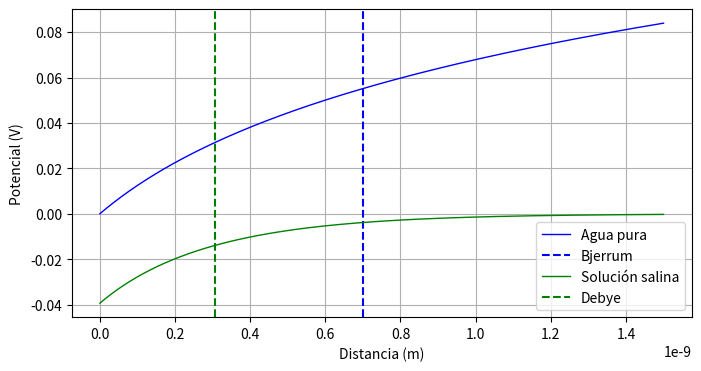
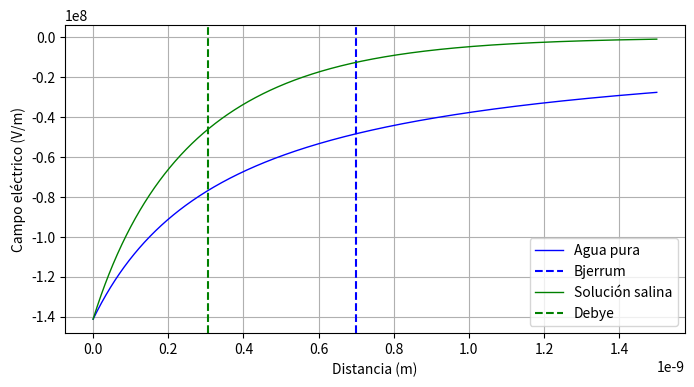
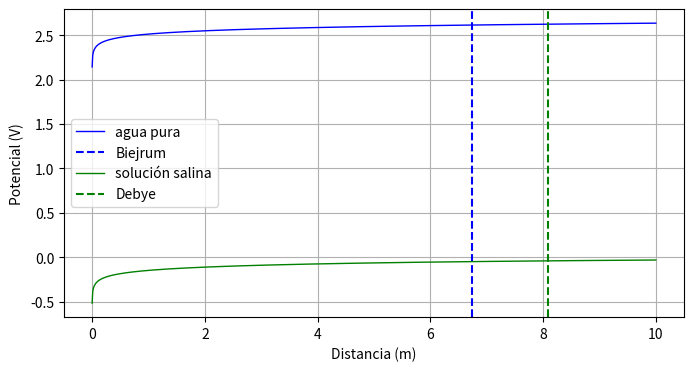
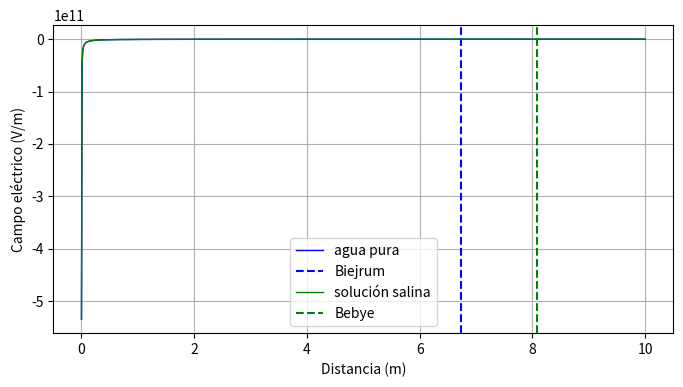

Here is the Python script that generated these plots, in order:
# Solución de la Ecuación de Poisson-Boltzmann para un plano infinito

# Importando paquetes necesarios
import numpy as np
import matplotlib.pyplot as plt


# Definiendo constantes
epsilon_0 = 8.854187128 * (10**(-12))                         # Cte dielectrica vacío. SI: F/m
epsilon_h2o = 80. * epsilon_0                                 # Cte dielectrica agua. SI: F/m
#epsilon_h2o = 78.54 * epsilon_0                              # Cte dielectrica agua. SI: F/m
k_B = 1.380649 * (10**(-23))                                  # Constante de Boltzmann. SI: J/K
q_e = 1.602176634 * (10**(-19))                               # Carga del electrón. SI: C
#sigma_q = (10**10) * q_e                                     # Densidad superficial de carga del plano infinito. SI: C/m
sigma_q = 0.1                                                 # Densidad superficial de carga del plano infinito. SI: C/m
#T = 273.15 + 37.                                             # Temperatura. SI: K
T = 273.15 + 25.                                              # Temperatura. SI: K


# Longitud de Bjerrum
l_B = (( q_e * q_e )/( 4 * np.pi * epsilon_h2o * k_B * T))    # SI: m
print('Longitud de Bjerrum', l_B)


# Concentración de sal de la solución salina
n = 6.02214076 * (10 ** 26)                                   # factor de conversión de molar a SI
c = 1                                                         # M (molar)
c_inf = c * n                                                 # SI: partículas/metro cúbico


#Longitud de Debye
landa_D = (1 / np.sqrt(8 * np.pi * l_B * c_inf) )
print('Longitud de Debye', landa_D)


# Valiables para simplificar el cálculo
x_0 = (( q_e )/( 2 * np.pi * l_B * sigma_q ))                 # SI: m
exp = ( q_e / ( 2 * np.pi * l_B * landa_D * sigma_q ) ) * ( 1 + np.sqrt( ( 1 + ( ( 2 * np.pi * l_B * landa_D * sigma_q ) / q_e ) **2 ) ) )


# Potencial al que equivale 1 unidad del potencial reescalado
v = (k_B * T)/q_e
print('Unidad otencial reescalado (V)', v)


# Distancia desde la superfície del plano
A = 10**(-10)                                                 # Factor conversion Angstrom a metros
x = np.linspace(0.001 * A, 15 * A, 1000)                      # SI: m


# Solución de la Ecuación de Poisson-Boltzmann en el vacío
V_vacio = ( sigma_q / ( 2 * epsilon_0 ) ) * x
E_vacio = np.linspace(( -sigma_q / ( 2 * epsilon_0 ) ), ( -sigma_q / ( 2 * epsilon_0 ) ), 1000)


# Solución de la Ecuación de Poisson-Boltzmann en agua pura
V_h2o = 2 * ( ( k_B * T ) / q_e ) * np.log( 1 + ( x / x_0 ) )                             # SI: V
E_h2o = -2 * ( ( k_B * T ) / ( q_e * x_0 ) ) * ( 1 / ( 1 + ( x/x_0 ) ) )                  # SI: V/m


# Solución de la Ecuación de Poisson-Boltzmann en una solución salina
V_sal = -2 * ( ( k_B * T ) / q_e ) * np.log( ( 1 + ( np.exp( -x/landa_D ) * ( 1 / exp ) ) ) / ( 1 - ( np.exp( -x/landa_D ) * ( 1 / exp ) ) ) )                       # SI: V
#E_sal = ( ( -4 * k_B * T * landa_D ) / q_e ) * ( 1 / exp ) * np.exp( -x / landa_D ) / ( 1 - ( (( 1 / exp )*( 1 / exp )) * np.exp( (-2 * x) / landa_D  ) ) )
E_sal = ( ( 4 * k_B * T * ( 1 / exp ) ) / ( q_e * landa_D ) ) * ( ( np.exp( x/landa_D ) ) / ( ( ( 1 / exp )* ( 1 / exp )) - np.exp( (2*x)/landa_D ) ) )              # SI: V/m


# Representación gráfica potencial eléctrico
plt.figure(figsize=(8, 4))
#plt.title("Regresión lineal", fontsize="18")
#plt.plot(x, V_vacio, 'o', markersize="1", color="blue")
plt.plot(x, V_h2o, '-', linewidth="1", color="blue", label = 'Agua pura')
plt.axvline(x=l_B, linestyle = '--', color = 'blue', label = 'Bjerrum')
plt.plot(x, V_sal, '-', linewidth="1", color="green", label = 'Solución salina')
plt.axvline(x=landa_D, linestyle = '--', color = 'green', label = 'Debye')
#plt.axvline(x=x_0)
#plt.plot(x, V_h2o, '-', linewidth="1", color="red")
plt.ylabel('Potencial (V)', fontsize="10")
plt.xlabel('Distancia (m)', fontsize="10")
plt.xticks(fontsize=10)
plt.yticks(fontsize=10)
plt.legend(fontsize=10)
plt.grid(True)
plt.show()


# Representación gráfica campo eléctrico
plt.figure(figsize=(8, 4))
#plt.title("Regresión lineal", fontsize="18")
#plt.plot(x, E_vacio, '-', linewidth="1", color="black")
plt.plot(x, E_h2o, '-', linewidth="1", color="blue", label = 'Agua pura')
plt.axvline(x=l_B, linestyle = '--', color = 'blue', label = 'Bjerrum')
plt.plot(x, E_sal, '-', linewidth="1", color="green", label = 'Solución salina')
plt.axvline(x=landa_D, linestyle = '--', color = 'green', label = 'Debye')
#plt.axvline(x=x_0)
#plt.plot(x, V_h2o, '-', linewidth="1", color="red")
plt.ylabel('Campo eléctrico (V/m)', fontsize="10")
plt.xlabel('Distancia (m)', fontsize="10")
plt.xticks(fontsize=10)
plt.yticks(fontsize=10)
plt.legend(fontsize=10)
plt.grid(True)
plt.show()



import numpy as np
import matplotlib.pyplot as plt


# Constantes
A = 10**(10)                                                 # Angstrom

epsilon_0 = (8.854187128 * (10**(-12))) / (A**3)                        # SI: F/m

epsilon_h2o = 80. * epsilon_0                                # SI: F/m
#epsilon_h2o = 78.54 * epsilon_0                                 # SI: F/m

k_B = 1.380649 * (10**(-23)) * (A**2)                                 # SI: J/K

q_e = 1.602176634 * (10**(-19))                               # SI: C

sigma_q = 1 * A                                               # SI: C/m

T = 273.15 + 37.                                              # SI: K
#T = 273.15 + 25.                                              # SI: K

l_B = (( q_e * q_e )/( 4 * np.pi * epsilon_h2o * k_B * T))        # SI: m
print(l_B)
x_0 = (( q_e )/( 2 * np.pi * l_B * sigma_q )) * A                   # SI: m

n = 6.02214076 * (10 ** -4)
c_inf = (0.15 * n)                                                  # SI:: M (molar)

landa_D = (1 / np.sqrt(8 * np.pi * l_B * c_inf) )
print(landa_D)

exp = ( q_e / ( 2 * np.pi * l_B * landa_D * sigma_q ) ) * ( 1 + np.sqrt( ( 1 + ( ( 2 * np.pi * l_B * landa_D * sigma_q ) / q_e ) **2 ) ) )




x = np.linspace(0.001  , 10, 1000)             # Angstrom
#print(x)

# Vacio
V_vacio = ( sigma_q / ( 2 * epsilon_0 ) ) * x
E_vacio = np.linspace(( -sigma_q / ( 2 * epsilon_0 ) ), ( -sigma_q / ( 2 * epsilon_0 ) ), 1000)

# Agua pura
V_h2o = 2 * ( ( k_B * T ) / q_e ) * np.log( 1 + ( x / x_0 ) ) * (A**-2)
E_h2o = -2 * ( ( k_B * T ) / ( q_e * x_0 ) ) * ( 1 / ( 1 + ( x/x_0 ) ) ) * (A**-1)

# Solución salina
V_sal = -2 * ( ( k_B * T ) / q_e ) * np.log( ( 1 + ( np.exp( -x/landa_D ) * ( 1 / exp ) ) ) / ( 1 - ( np.exp( -x/landa_D ) * ( 1 / exp ) ) ) ) * (A**-2)
#E_sal = ( ( -4 * k_B * T * landa_D ) / q_e ) * ( 1 / exp ) * np.exp( -x / landa_D ) / ( 1 - ( (( 1 / exp )*( 1 / exp )) * np.exp( (-2 * x) / landa_D  ) ) )
E_sal = ( ( 4 * k_B * T * ( 1 / exp ) ) / ( q_e * landa_D ) ) * ( ( np.exp( x/landa_D ) ) / ( ( ( 1 / exp )* ( 1 / exp )) - np.exp( (2*x)/landa_D ) ) ) * (A**-1)


#Representación gráfica potencial eléctrico
plt.figure(figsize=(8, 4))
#plt.title("Regresión lineal", fontsize="18")
#plt.plot(x, V_vacio, 'o', markersize="1", color="blue")
plt.plot(x, V_h2o, '-', linewidth="1", color="blue", label = 'agua pura')
plt.axvline(x=l_B, linestyle = '--', color = 'blue', label = 'Biejrum')
plt.plot(x, V_sal, '-', linewidth="1", color="green", label = 'solución salina')
plt.axvline(x=landa_D, linestyle = '--', color = 'green', label = 'Debye')
#plt.axvline(x=x_0)
#plt.plot(x, V_h2o, '-', linewidth="1", color="red")
plt.ylabel('Potencial (V)', fontsize="10")
plt.xlabel('Distancia (m)', fontsize="10")
plt.xticks(fontsize=10)
plt.yticks(fontsize=10)
plt.legend(fontsize=10)
plt.grid(True)
plt.show()


#Representación gráfica campo eléctrico
plt.figure(figsize=(8, 4))
#plt.title("Regresión lineal", fontsize="18")
#plt.plot(x, E_vacio, '-', linewidth="1", color="black")
plt.plot(x, E_h2o, '-', linewidth="1", color="blue", label = 'agua pura')
plt.axvline(x=l_B, linestyle = '--', color = 'blue', label = 'Biejrum')
plt.plot(x, E_sal, '-', linewidth="1", color="green", label = 'solución salina')
plt.axvline(x=landa_D, linestyle = '--', color = 'green', label = 'Bebye')
#plt.axvline(x=x_0)
#plt.plot(x, V_h2o, '-', linewidth="1", color="red")
plt.ylabel('Campo eléctrico (V/m)', fontsize="10")
plt.xlabel('Distancia (m)', fontsize="10")
plt.xticks(fontsize=10)
plt.yticks(fontsize=10)
plt.legend(fontsize=10)
plt.grid(True)
plt.show()